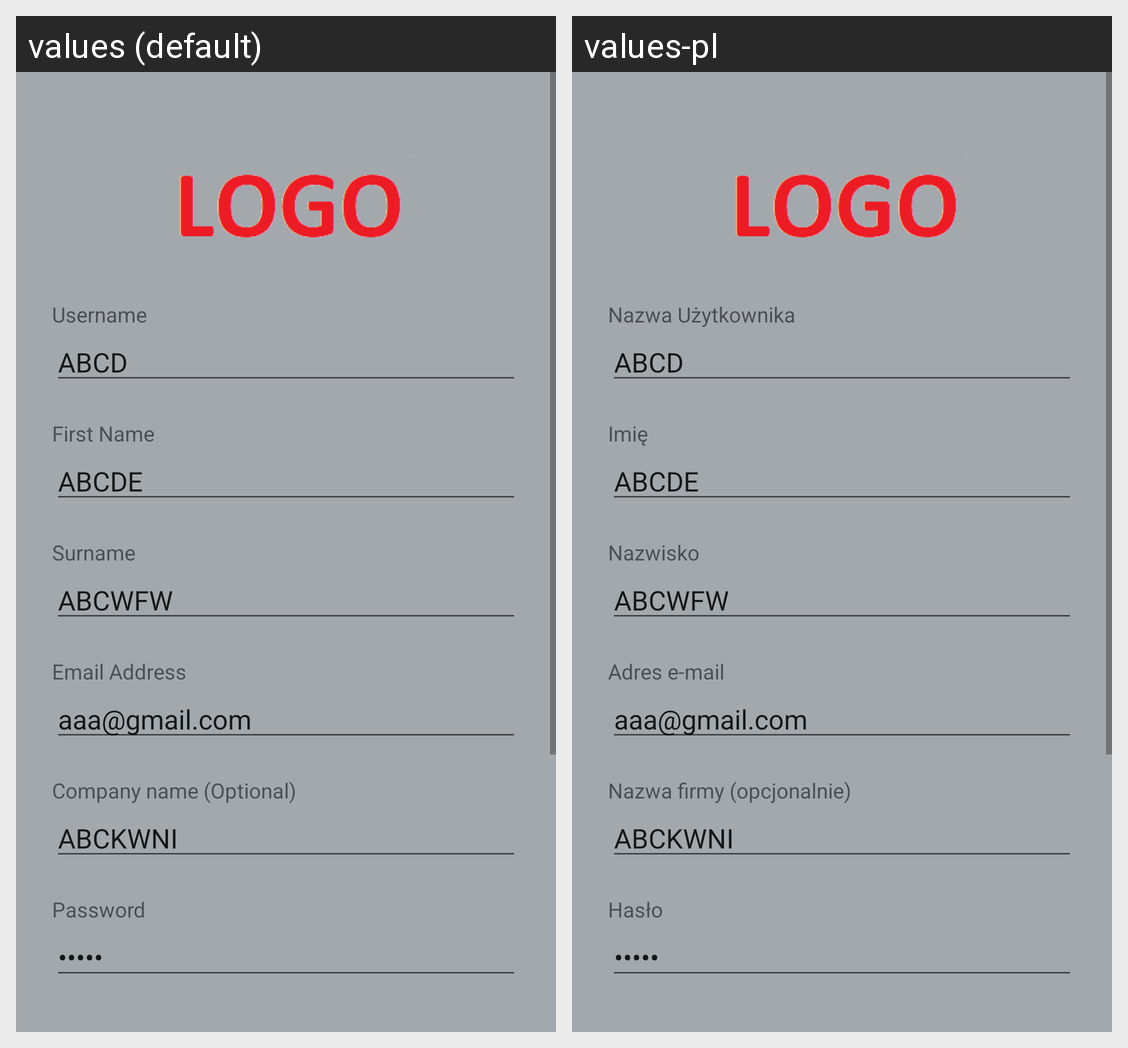

Here is an Android app screen in its default locale and in the app's own translations. Write out the translated-string differences for the strings that appear on this screen.
Android screen res/layout/activity_register.xml rendered under 2 locales, left to right: values (default), values-pl. Device: Nexus 5 (rendered at 1080×1920; each locale shown at half size, 540×960, under a caption strip naming it); theme AppTheme.
Strings drawn on this screen, with the default value and each locale's value (text and hints the layout hard-codes, and strings that could not be matched under every locale, appear in the picture but are not listed):

username
  values: Username
  values-pl: Nazwa Użytkownika

example2
  values: ABCD
  values-pl: ABCD

First_Name
  values: First Name
  values-pl: Imię

example3
  values: ABCDE
  values-pl: ABCDE

Second_Name
  values: Surname
  values-pl: Nazwisko

example4
  values: ABCWFW
  values-pl: ABCWFW

Email
  values: Email Address
  values-pl: Adres e-mail

example5
  values: aaa@gmail.com
  values-pl: aaa@gmail.com

COMP_Name
  values: Company name (Optional)
  values-pl: Nazwa firmy (opcjonalnie)

example6
  values: ABCKWNI
  values-pl: ABCKWNI

password
  values: Password
  values-pl: Hasło

default_password
  values: asdag
  values-pl: Asdag
